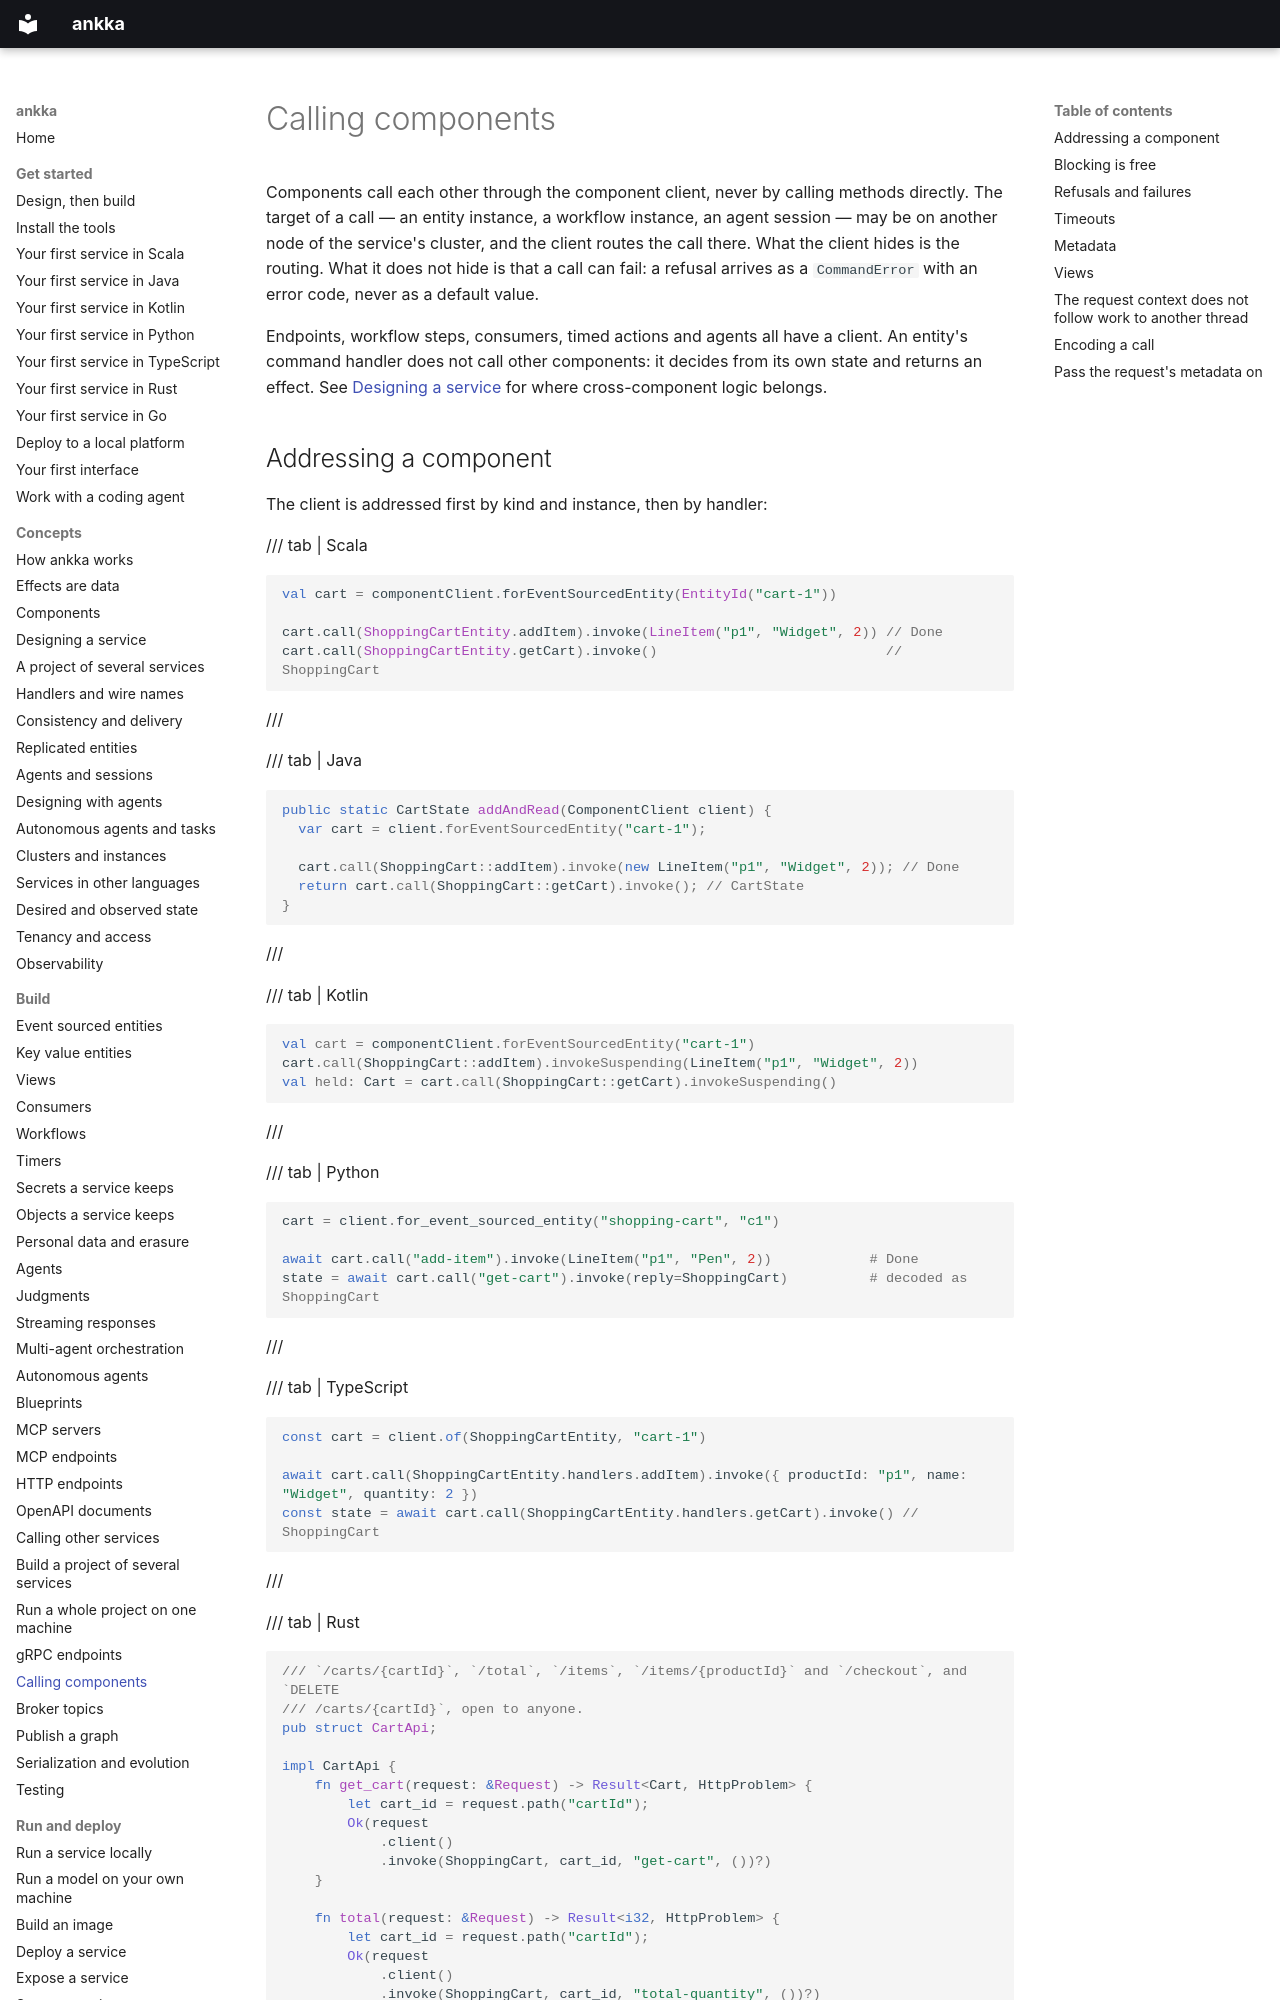

repository: thinkmorestupidless/ankka · page: build/component-client/index.html · generator: mkdocs

---
title: Calling components
description: Call entities, workflows and agents through the component client — blocking or asynchronous, with typed refusals and timeouts — and query views through the view client.
kind: guide
languages: [scala, java, kotlin, python, typescript, rust, go]
components: [event-sourced-entity, key-value-entity, workflow, agent, view]
related: [build/http-endpoints.md, concepts/consistency.md, build/views.md, reference/error-codes.md]
---

# Calling components

Components call each other through the component client, never by calling methods directly. The target
of a call — an entity instance, a workflow instance, an agent session — may be on another node of the
service's cluster, and the client routes the call there. What the client hides is the routing. What it
does not hide is that a call can fail: a refusal arrives as a `CommandError` with an error code, never as
a default value.

Endpoints, workflow steps, consumers, timed actions and agents all have a client. An entity's command
handler does not call other components: it decides from its own state and returns an effect. See
[Designing a service](../concepts/designing-services.md) for where cross-component logic belongs.
